Dataset: dataset (GitHub, YORMOMSLOVER/CV). Classes: clear, slime.

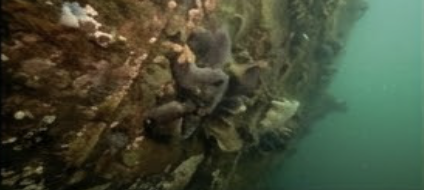
Label: slime

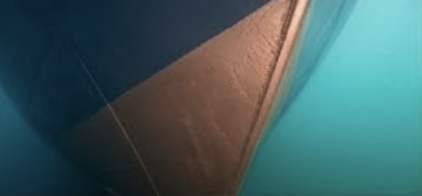
Label: clear

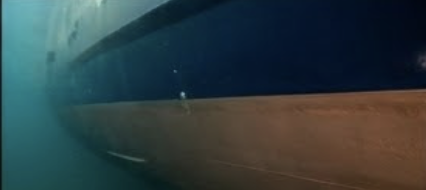
Label: clear

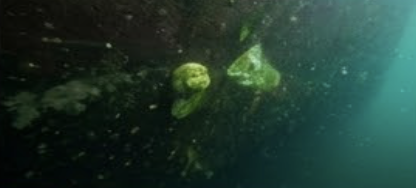
Label: slime

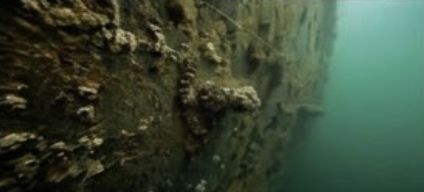
Label: slime

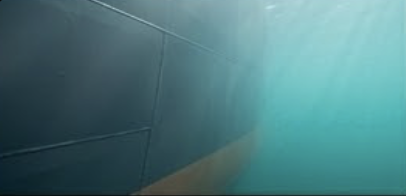
Label: clear
